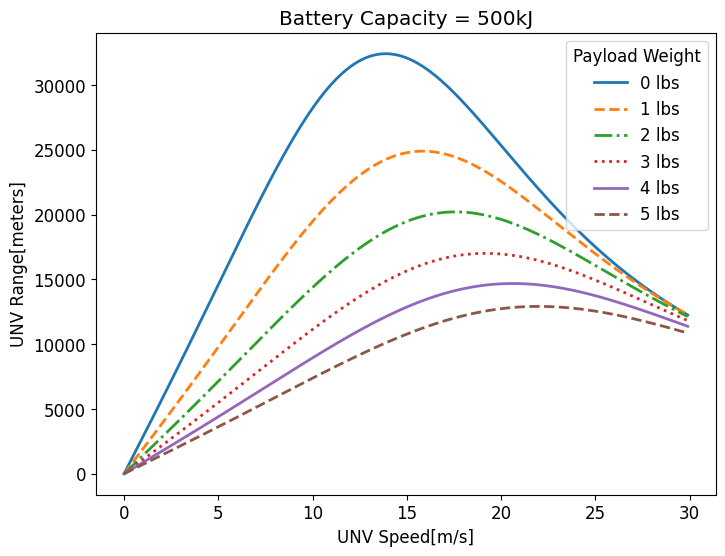

Source code (Python):
# -*- coding: utf-8 -*-
"""
Created on Fri Mar 15 09:39:17 2024

[redacted]
"""

import matplotlib.pyplot as plt
import numpy as np

# 设置全局字体和字体大小  
plt.rcParams['font.family'] = 'Arial'  # 设置字体族  
plt.rcParams['font.size'] = 12  # 设置字体大小

Weight = np.arange(0, 6, 1)
Speed = np.arange(0,30,0.1)
#Distance = np.arange(1, 20, 5)
#print(len(Distance))

k1 = 0.8554
k2 = 0.3051
c1 = 2.8037
c2 = 0.3177
c4 = 0.0296
c5 = 0.0279
a = 10
g = 9.8
mtmb = 10.1
W = 1.5
mtmb = W


v_c = Speed

power_total = 500
meters = np.ones((1,len(Speed)))
for i in Weight:
    pc1 = ( (mtmb + i*0.453)*g - c5*(v_c*np.cos(a))**2 )**2 + (c4*v_c**2)**2
    P_c = (c1+c2) * ( pc1 )**0.75 + c4*(v_c)**3
    Y = power_total * 1000 /P_c*v_c
    meters = np.vstack((meters, Y))
print(meters[1:].shape)
    
fig, ax = plt.subplots(figsize=(8,6))
linestyles = ['-', '--', '-.', ':','solid', 'dashed']
for i,j in zip(Weight,linestyles):
   #print(i)
    ax.plot(Speed, meters[i+1,:], linestyle=j,linewidth=2,label=f'{i} lbs')
plt.title("Battery Capacity = 500kJ")
plt.xlabel("UNV Speed[m/s]")
plt.ylabel("UNV Range[meters]")
plt.legend(title='Payload Weight' ,loc='upper right')
plt.show()
plt.savefig('nonlinear_speed.pdf', dpi=600) 

  